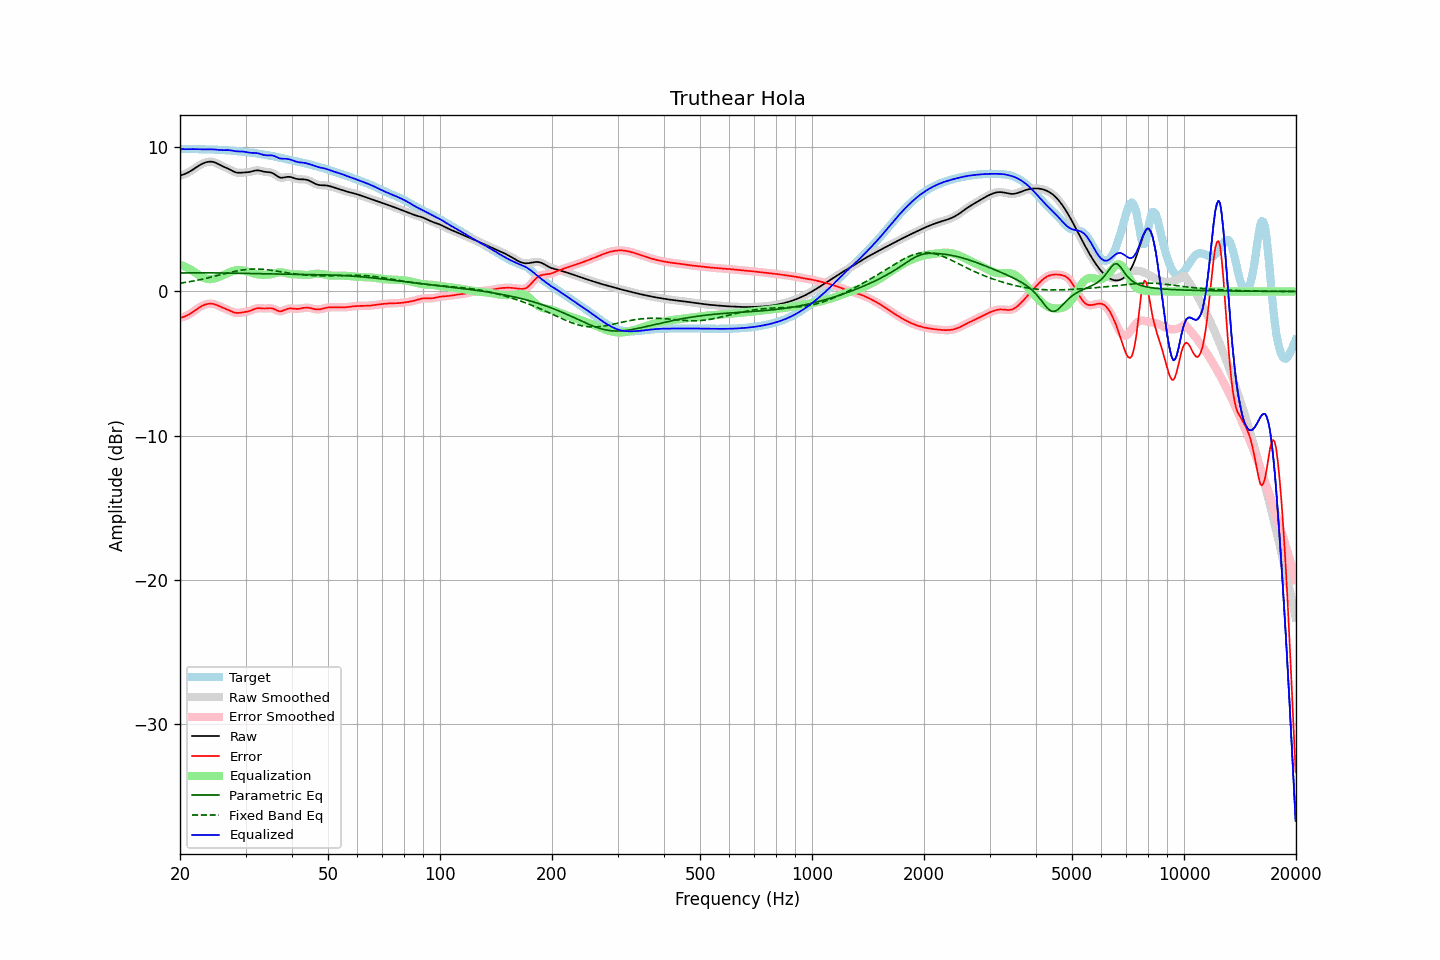

Values plotted in this chart, from the file beside it:
frequency, raw, error, smoothed, error_smoothed, equalization, parametric_eq, fixed_band_eq, equalized_raw, equalized_smoothed, target
20.00, 8.04, -1.83, 8.04, -1.83, 1.85, 1.28, 0.57, 9.89, 9.89, 9.87
20.20, 8.07, -1.80, 8.07, -1.80, 1.81, 1.28, 0.58, 9.88, 9.88, 9.87
20.40, 8.10, -1.77, 8.10, -1.77, 1.77, 1.28, 0.60, 9.87, 9.87, 9.87
20.61, 8.14, -1.73, 8.14, -1.73, 1.72, 1.28, 0.62, 9.86, 9.86, 9.87
20.81, 8.19, -1.68, 8.19, -1.68, 1.67, 1.29, 0.64, 9.86, 9.86, 9.87
21.02, 8.25, -1.63, 8.25, -1.63, 1.61, 1.29, 0.66, 9.86, 9.86, 9.88
21.23, 8.31, -1.57, 8.31, -1.57, 1.55, 1.29, 0.68, 9.86, 9.86, 9.88
21.44, 8.38, -1.50, 8.38, -1.50, 1.49, 1.29, 0.70, 9.87, 9.87, 9.87
21.66, 8.45, -1.42, 8.45, -1.42, 1.42, 1.29, 0.72, 9.87, 9.87, 9.87
21.87, 8.52, -1.34, 8.52, -1.34, 1.34, 1.29, 0.74, 9.86, 9.86, 9.86
22.09, 8.60, -1.26, 8.60, -1.26, 1.26, 1.29, 0.76, 9.86, 9.86, 9.86
22.31, 8.67, -1.18, 8.67, -1.18, 1.19, 1.29, 0.78, 9.86, 9.86, 9.85
22.54, 8.74, -1.11, 8.74, -1.11, 1.11, 1.29, 0.81, 9.85, 9.85, 9.85
22.76, 8.80, -1.04, 8.80, -1.04, 1.05, 1.29, 0.83, 9.85, 9.85, 9.85
22.99, 8.86, -0.99, 8.86, -0.99, 0.99, 1.29, 0.86, 9.85, 9.85, 9.84
23.22, 8.91, -0.94, 8.91, -0.94, 0.94, 1.29, 0.88, 9.85, 9.85, 9.84
23.45, 8.95, -0.90, 8.95, -0.90, 0.90, 1.29, 0.91, 9.84, 9.84, 9.84
23.69, 8.97, -0.87, 8.97, -0.87, 0.87, 1.29, 0.93, 9.85, 9.85, 9.84
23.92, 8.99, -0.85, 8.99, -0.85, 0.86, 1.29, 0.96, 9.85, 9.85, 9.84
24.16, 9.00, -0.84, 9.00, -0.85, 0.85, 1.29, 0.98, 9.85, 9.85, 9.84
24.40, 8.99, -0.85, 8.99, -0.85, 0.86, 1.29, 1.01, 9.85, 9.85, 9.84
24.65, 8.96, -0.87, 8.96, -0.87, 0.88, 1.29, 1.04, 9.85, 9.84, 9.84
24.89, 8.93, -0.91, 8.92, -0.91, 0.91, 1.28, 1.07, 9.84, 9.84, 9.83
25.14, 8.88, -0.95, 8.88, -0.95, 0.95, 1.28, 1.10, 9.82, 9.82, 9.82
25.39, 8.82, -1.00, 8.82, -1.00, 0.99, 1.28, 1.12, 9.81, 9.81, 9.82
25.65, 8.76, -1.05, 8.76, -1.05, 1.04, 1.28, 1.15, 9.80, 9.80, 9.81
25.91, 8.71, -1.10, 8.71, -1.10, 1.09, 1.28, 1.18, 9.80, 9.80, 9.81
26.16, 8.65, -1.15, 8.66, -1.14, 1.14, 1.28, 1.21, 9.79, 9.80, 9.80
26.43, 8.61, -1.19, 8.61, -1.19, 1.19, 1.28, 1.24, 9.80, 9.80, 9.80
26.69, 8.56, -1.23, 8.56, -1.23, 1.24, 1.27, 1.26, 9.80, 9.80, 9.79
26.96, 8.50, -1.28, 8.50, -1.28, 1.29, 1.27, 1.29, 9.80, 9.80, 9.78
27.23, 8.45, -1.33, 8.45, -1.33, 1.34, 1.27, 1.32, 9.79, 9.79, 9.78
27.50, 8.39, -1.38, 8.39, -1.38, 1.38, 1.27, 1.34, 9.77, 9.77, 9.77
27.77, 8.33, -1.43, 8.33, -1.43, 1.42, 1.27, 1.37, 9.75, 9.75, 9.76
28.05, 8.28, -1.47, 8.28, -1.46, 1.45, 1.26, 1.39, 9.73, 9.73, 9.74
28.33, 8.25, -1.49, 8.25, -1.49, 1.47, 1.26, 1.41, 9.72, 9.72, 9.73
28.62, 8.23, -1.49, 8.23, -1.49, 1.48, 1.26, 1.44, 9.71, 9.71, 9.72
28.90, 8.22, -1.48, 8.22, -1.48, 1.48, 1.26, 1.46, 9.71, 9.71, 9.71
29.19, 8.23, -1.47, 8.23, -1.47, 1.48, 1.25, 1.47, 9.71, 9.70, 9.70
29.48, 8.24, -1.45, 8.24, -1.45, 1.46, 1.25, 1.49, 9.70, 9.70, 9.69
29.78, 8.24, -1.43, 8.24, -1.43, 1.44, 1.25, 1.51, 9.69, 9.68, 9.68
30.08, 8.25, -1.41, 8.25, -1.41, 1.41, 1.25, 1.52, 9.67, 9.66, 9.67
30.38, 8.26, -1.39, 8.26, -1.39, 1.38, 1.24, 1.53, 9.64, 9.64, 9.65
30.68, 8.27, -1.36, 8.28, -1.36, 1.35, 1.24, 1.54, 9.62, 9.62, 9.64
30.99, 8.30, -1.33, 8.30, -1.32, 1.31, 1.24, 1.55, 9.61, 9.61, 9.63
31.30, 8.33, -1.28, 8.33, -1.28, 1.27, 1.24, 1.55, 9.61, 9.61, 9.61
31.61, 8.36, -1.23, 8.36, -1.23, 1.24, 1.23, 1.55, 9.60, 9.60, 9.59
31.93, 8.39, -1.19, 8.38, -1.19, 1.21, 1.23, 1.55, 9.60, 9.60, 9.58
32.24, 8.39, -1.17, 8.39, -1.17, 1.19, 1.23, 1.55, 9.59, 9.59, 9.56
32.57, 8.39, -1.16, 8.39, -1.16, 1.18, 1.23, 1.55, 9.57, 9.56, 9.55
32.89, 8.37, -1.16, 8.37, -1.16, 1.17, 1.22, 1.54, 9.53, 9.53, 9.53
33.22, 8.34, -1.17, 8.34, -1.17, 1.16, 1.22, 1.54, 9.50, 9.50, 9.51
33.55, 8.31, -1.18, 8.31, -1.18, 1.16, 1.22, 1.53, 9.47, 9.47, 9.49
33.89, 8.29, -1.18, 8.29, -1.18, 1.16, 1.22, 1.52, 9.45, 9.45, 9.47
34.23, 8.28, -1.18, 8.28, -1.17, 1.16, 1.22, 1.51, 9.44, 9.44, 9.45
34.57, 8.27, -1.17, 8.27, -1.17, 1.17, 1.21, 1.49, 9.44, 9.44, 9.43
34.92, 8.26, -1.16, 8.25, -1.16, 1.18, 1.21, 1.48, 9.44, 9.44, 9.42
35.27, 8.23, -1.17, 8.23, -1.17, 1.20, 1.21, 1.46, 9.43, 9.43, 9.40
35.62, 8.18, -1.19, 8.18, -1.20, 1.23, 1.21, 1.45, 9.41, 9.41, 9.37
35.97, 8.11, -1.24, 8.11, -1.24, 1.26, 1.20, 1.43, 9.37, 9.37, 9.35
... 635 more rows
